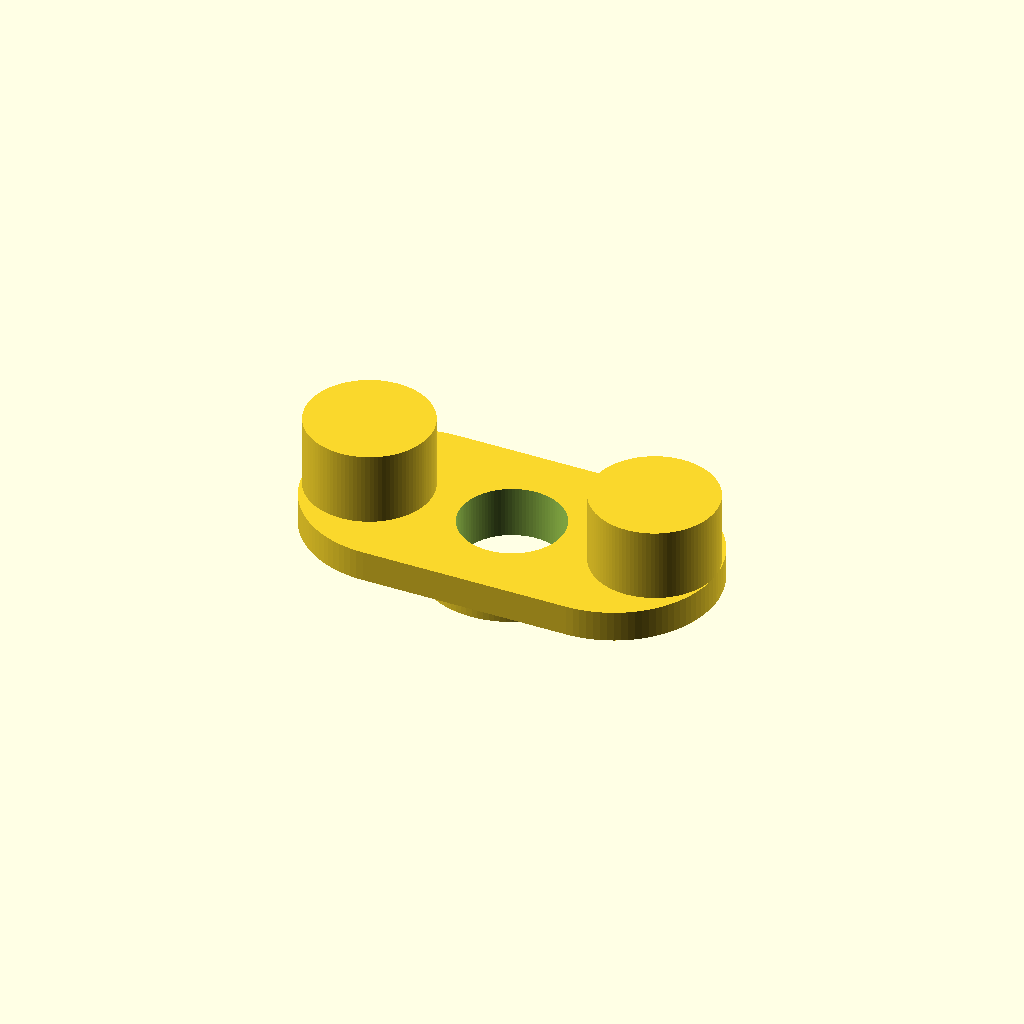
Cell 1: rendered with the file's own defaults.
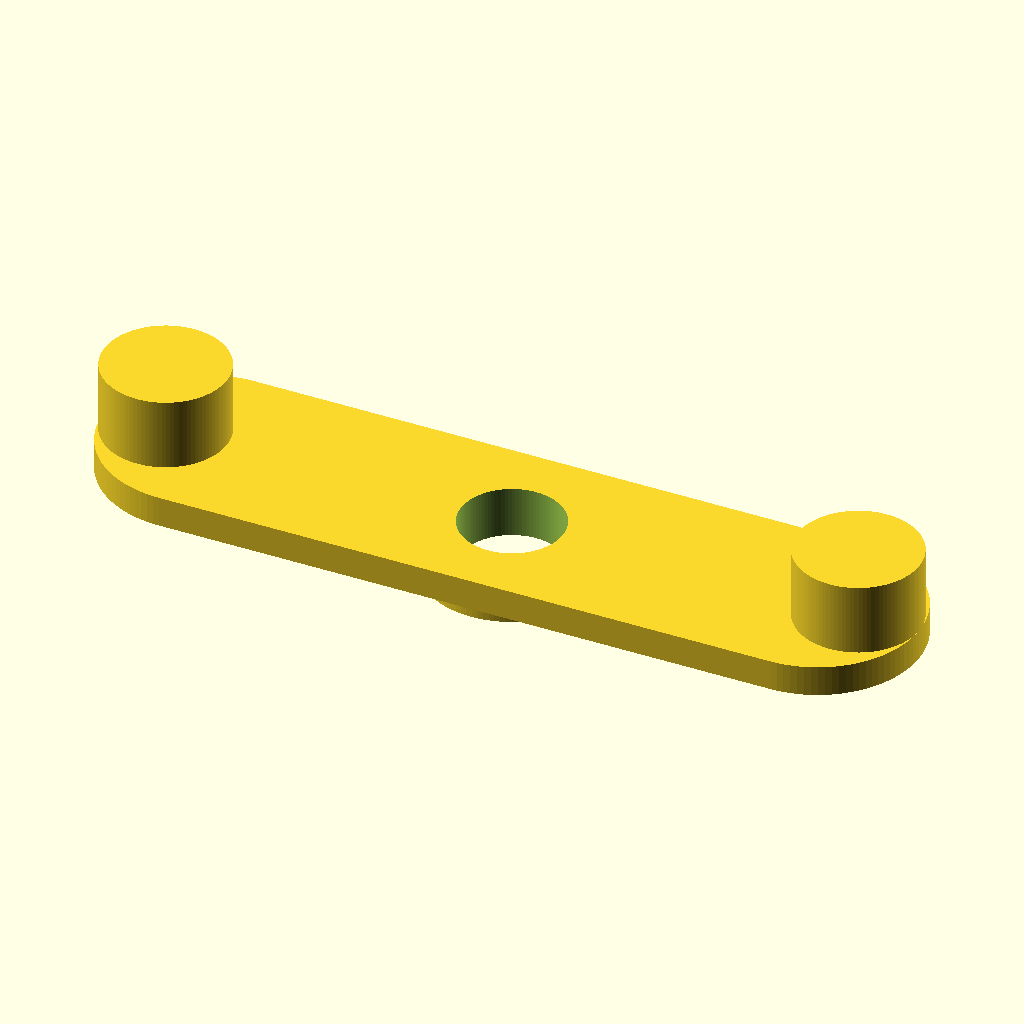
Cell 2: the same model with plate_length = 160.
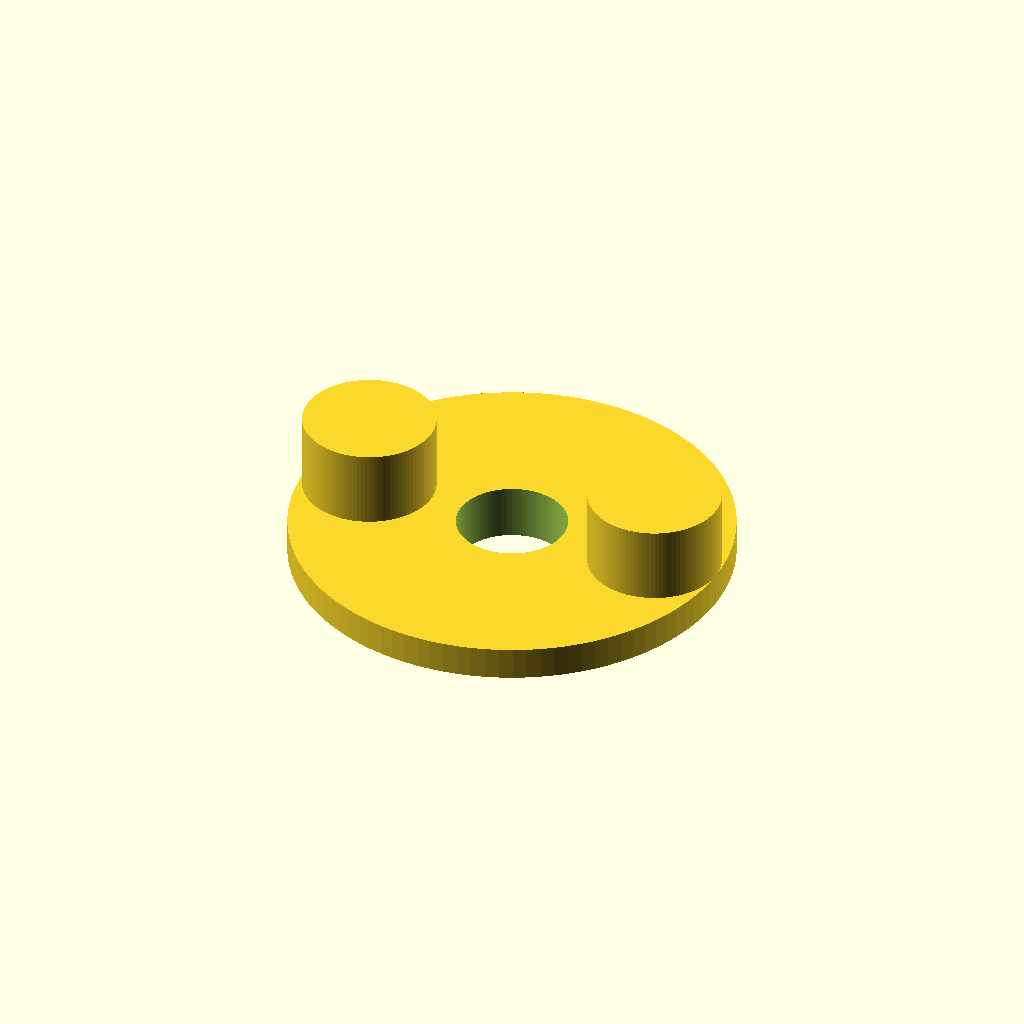
Cell 3: plate_width = 80 (everything else at default).
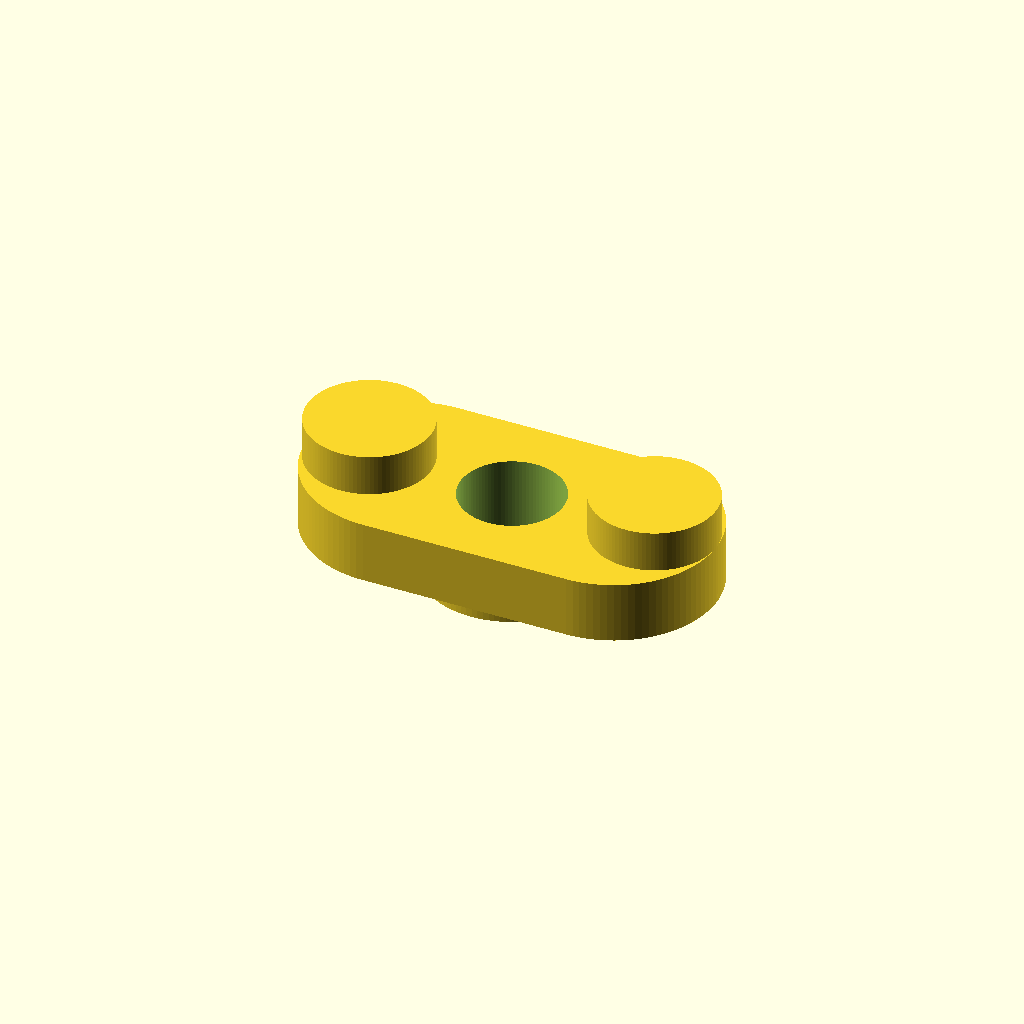
Cell 4 — plate_thickness set to 12, the other parameters unchanged.
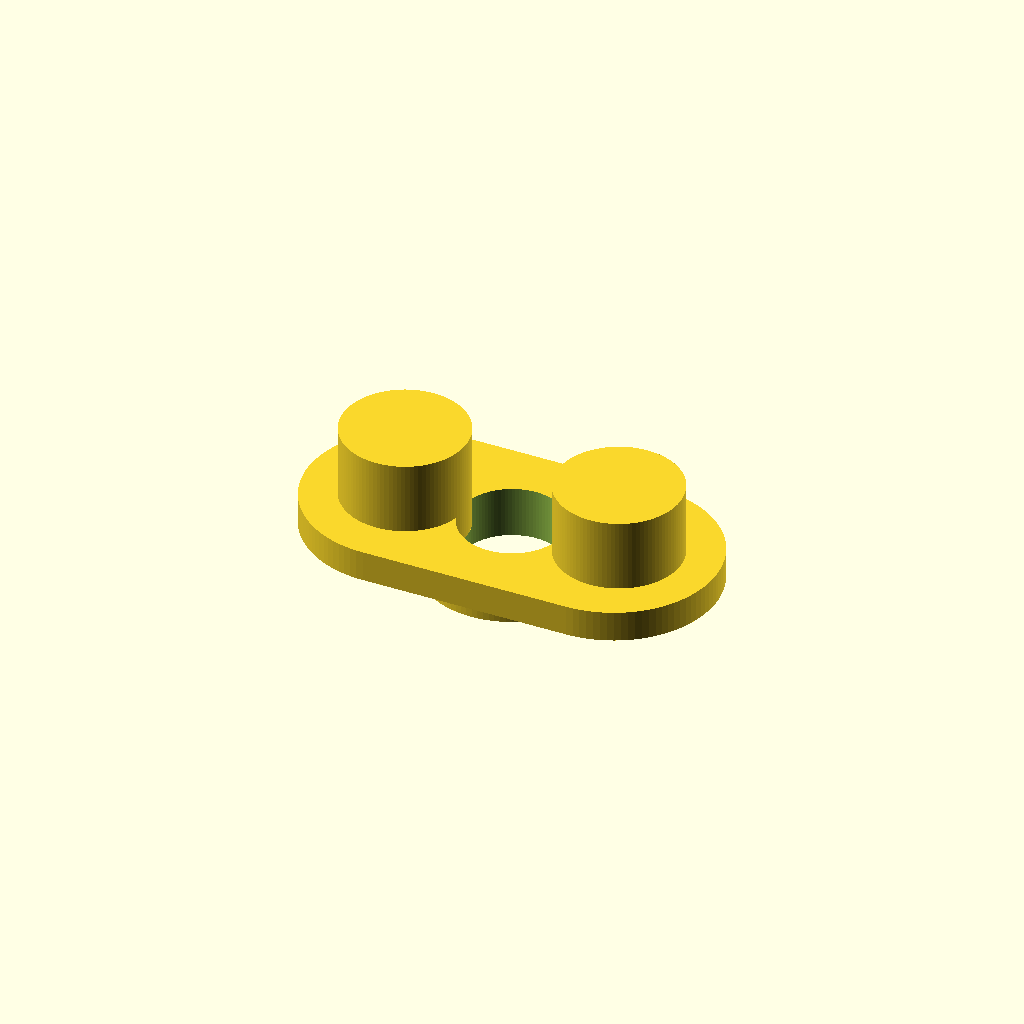
Cell 5 — end_radius set to 40, the other parameters unchanged.
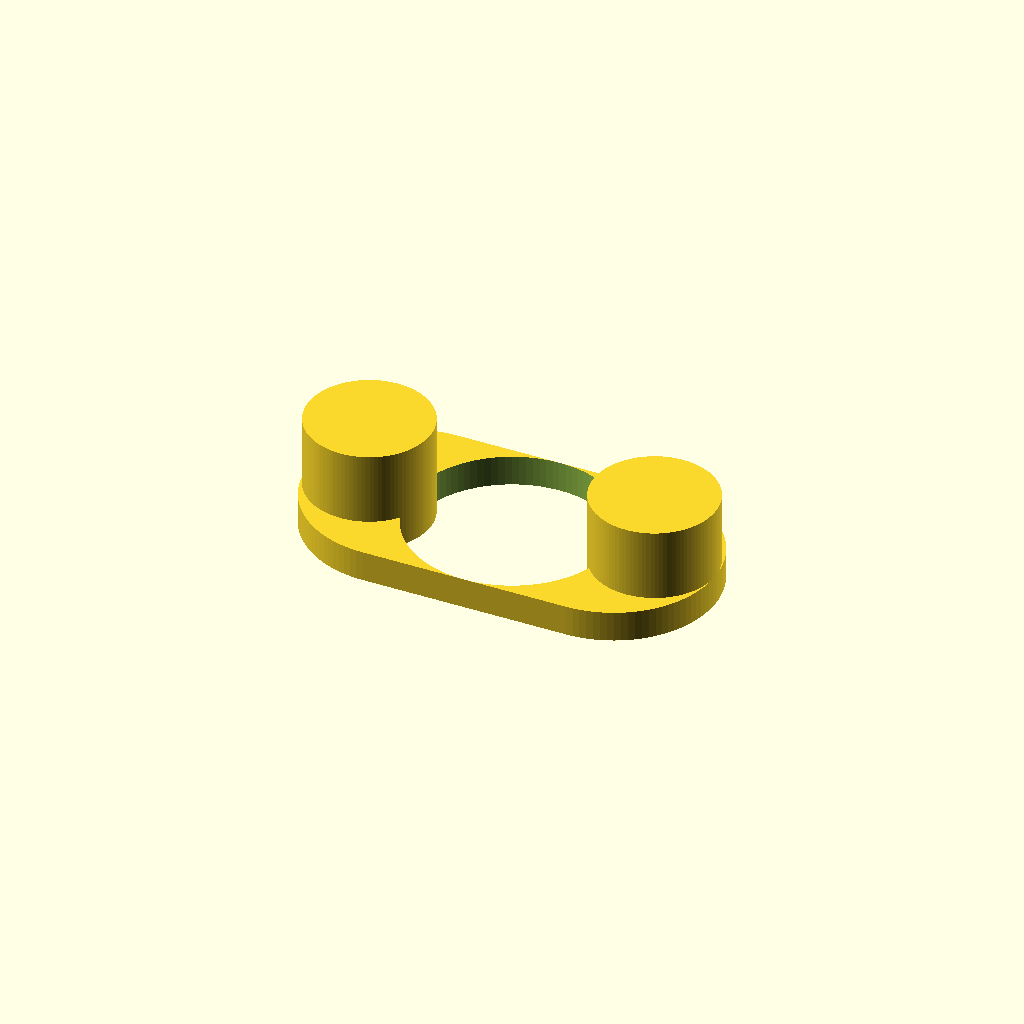
Cell 6 — center_hole_d set to 40, the other parameters unchanged.
All cells are drawn from one camera (rotation 55°, 0°, 25°, orthographic, colour scheme Cornfield), so only the parameter changes between them.
Source of the model, projects/P3D-Bench/demo/text_live_fixed100_v1/assets/f0e8af9e02a8e59a28f57a211152dfebd78e8e0b7527187ee01522f95cbcfcb8.scad:
// ============================================================
// Stepped Plate with Central Opening, Underside Collar,
// and Tall Rounded End Tabs
// ============================================================

// ---------------- Parameters ----------------
plate_length    = 80;   // overall length of the base plate (X)
plate_width     = 40;   // overall width of the base plate (Y)
plate_thickness = 6;    // thickness of the base plate (Z)

end_radius      = 20;   // radius of the arcs forming the plate outline ends

center_hole_d   = 20;   // diameter of the central through opening
collar_outer_d  = 34;   // outer diameter of the annular collar
collar_height   = 4;    // height (thickness) of the underside collar

tab_height      = 20;   // total height of the tall end tabs (from plate bottom)
tab_width       = 24;   // width (Y) of each rounded tab
tab_thickness   = 10;   // thickness (X) of each tab
tab_hole_d      = 8;    // diameter of the through opening in each tab

$fn = 100;              // smoothness of curved surfaces

// ---------------- Helper modules ----------------

// Arc-based (stadium-like) plate outline: hull of two circles,
// so the outline is formed purely by arcs and tangent lines.
module arc_plate(length, width, thickness) {
    r = width / 2;
    hull() {
        translate([-(length/2 - r), 0, 0]) cylinder(h=thickness, r=r);
        translate([ (length/2 - r), 0, 0]) cylinder(h=thickness, r=r);
    }
}

// Hollow annular ring (collar) around the central opening.
module collar(outer_d, inner_d, height) {
    difference() {
        cylinder(h=height, d=outer_d);
        translate([0, 0, -1]) cylinder(h=height + 2, d=inner_d);
    }
}

// Tall rounded tab: vertical rounded block with a through hole.
module rounded_tab(width, thickness, height, hole_d) {
    r = width / 2;
    difference() {
        hull() {
            translate([0, -(width/2 - r), 0]) cylinder(h=height, r=r);
            translate([0,  (width/2 - r), 0]) cylinder(h=height, r=r);
        }
        // Through hole across the tab thickness (X direction)
        rotate([0, 90, 0])
            translate([0, 0, -(thickness + 2) / 2])
                cylinder(h=thickness + 2, d=hole_d, center=true);
    }
}

// ---------------- Main model ----------------

// Step 1: base plate with arc-based outline and central through opening
difference() {
    // solid shallow plate (sits with bottom at z = 0)
    translate([0, 0, 0])
        arc_plate(plate_length, plate_width, plate_thickness);

    // central through opening, cut through the full plate thickness
    translate([0, 0, -1])
        cylinder(h=plate_thickness + 2, d=center_hole_d);
}

// Step 2: shallow annular collar on the underside around the opening
// (hollow ring, extends below z = 0)
translate([0, 0, -collar_height])
    collar(collar_outer_d, center_hole_d, collar_height);

// Step 3: tall rounded tabs at the two ends of the plate,
// rising well above the base plate
tab_offset = plate_length/2 - tab_thickness/2 - end_radius * 0.35;
for (sx = [-1, 1]) {
    translate([sx * tab_offset, 0, 0])
        rounded_tab(tab_width, tab_thickness, tab_height, tab_hole_d);
}
Customizer parameters (derived from the source; name, type, default, range or options):
plate_length: number, default 80
plate_width: number, default 40
plate_thickness: number, default 6
end_radius: number, default 20
center_hole_d: number, default 20
collar_outer_d: number, default 34
collar_height: number, default 4
tab_height: number, default 20
tab_width: number, default 24
tab_thickness: number, default 10
tab_hole_d: number, default 8
